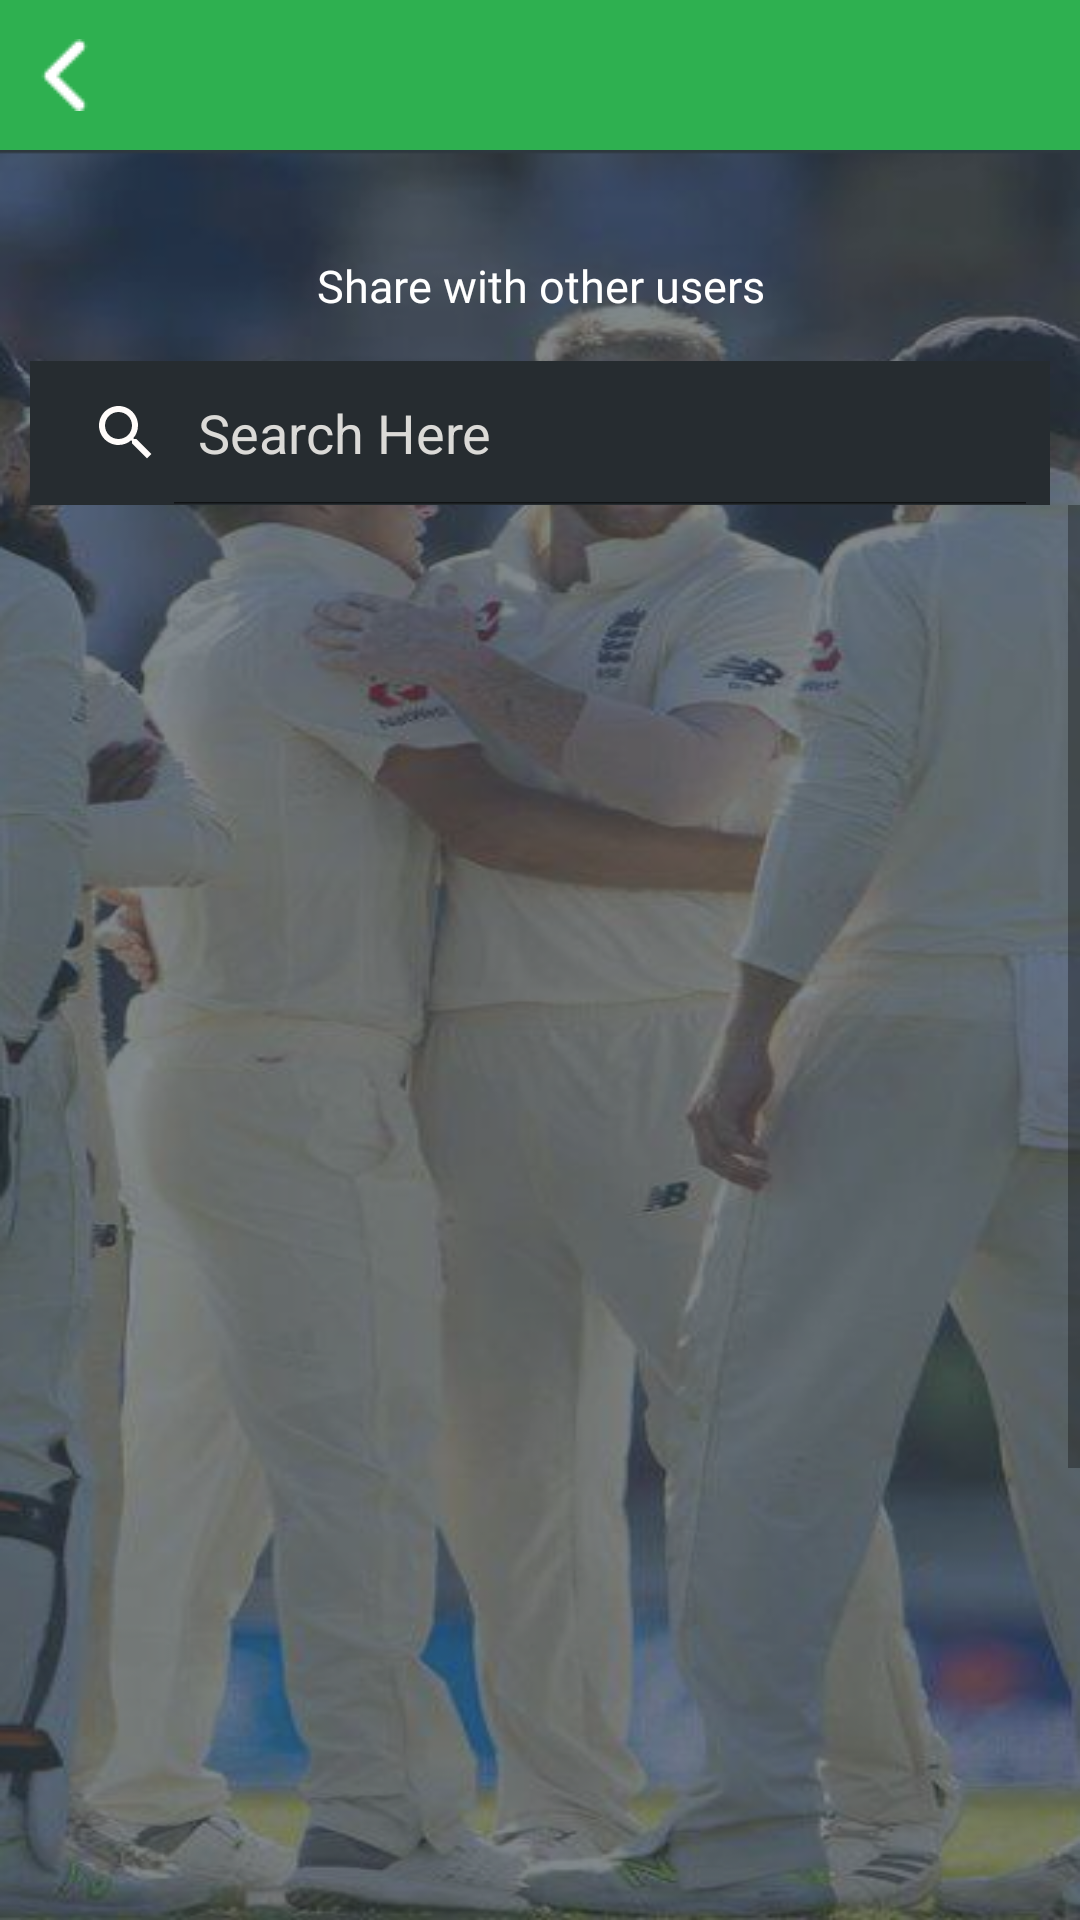

This screen was rendered from an Android layout file. Write that file and the resources it references.
<!-- AndroidManifest.xml: application theme Theme.SoundRecorder -->
<!-- res/layout/activity_upload_data.xml -->
<?xml version="1.0" encoding="utf-8"?>
<layout xmlns:android="http://schemas.android.com/apk/res/android"
    xmlns:tools="http://schemas.android.com/tools"
    xmlns:app="http://schemas.android.com/apk/res-auto"
    tools:context=".activity.UploadDataActivity">

    <RelativeLayout
        android:layout_width="match_parent"
        android:layout_height="match_parent"
        android:background="@drawable/background_image">
        <FrameLayout
            android:id="@+id/name_company"
            android:layout_width="match_parent"
            android:background="@color/secondaryLightColor"
            android:layout_height="@dimen/toolbar_height">
            <ImageView
                android:id="@+id/back_btn"
                android:layout_width="wrap_content"
                android:layout_height="wrap_content"
                android:layout_marginLeft="@dimen/dim_10"
                android:layout_gravity="left|center_vertical"
                android:src="@drawable/back_arrow"/>
            <TextView
                android:id="@+id/company_name_text"
                android:layout_width="wrap_content"
                android:layout_height="wrap_content"
                android:textColor="@color/secondaryTextColor"
                android:textSize="@dimen/title_size"
                android:fontFamily="@font/montserrat_semibold"
                android:layout_gravity="center" />
        </FrameLayout>

        <LinearLayout
            android:id="@+id/linear_layout_summary_output1"
            android:layout_marginTop="@dimen/dim_20"
            android:layout_below="@+id/name_company"
            android:layout_width="match_parent"
            android:orientation="horizontal"
            android:paddingTop="@dimen/dim_15"
            android:paddingBottom="@dimen/dim_15"
            android:layout_marginLeft="@dimen/dim_10"
            android:layout_marginRight="@dimen/dim_10"
            android:layout_height="wrap_content">

            <TextView
                android:layout_width="match_parent"
                android:layout_height="wrap_content"
                android:layout_weight=".33"
                android:fontFamily="@font/lato"
                android:gravity="center"
                android:text="Share with other users"
                android:textColor="@color/secondaryTextColor"
                android:textSize="@dimen/outputs_text_size" />
        </LinearLayout>

        <LinearLayout
            android:id="@+id/searchview_linear_layout"
            android:layout_below="@+id/linear_layout_summary_output1"
            android:layout_marginLeft="@dimen/dim_10"
            android:layout_marginRight="@dimen/dim_10"
            android:background="@color/primaryDarkColor"
            android:layout_width="match_parent"
            android:layout_height="wrap_content">
            <SearchView
                android:id="@+id/searchView"
                android:layout_width="match_parent"
                android:layout_height="wrap_content"
                android:layout_alignParentTop="true"
                android:iconifiedByDefault="false"
                android:searchIcon="@drawable/ic_search_icon"
                android:theme="@style/SearchViewTheme"
                android:queryHint="Search Here" />
        </LinearLayout>

        <ScrollView
            android:layout_below="@+id/searchview_linear_layout"
            android:layout_width="match_parent"
            android:layout_height="wrap_content">
            <LinearLayout
                android:layout_width="match_parent"
                android:layout_height="wrap_content"
                android:orientation="vertical">
                <androidx.recyclerview.widget.RecyclerView
                    android:layout_marginTop="@dimen/dim_20"
                    android:layout_width="match_parent"
                    android:layout_marginRight="@dimen/dim_10"
                    android:layout_marginLeft="@dimen/dim_10"
                    android:id="@+id/horizontal_recyclerview_of_user_to_share_data"
                    app:layoutManager="androidx.recyclerview.widget.LinearLayoutManager"
                    android:layout_height="300dp"/>

                <androidx.recyclerview.widget.RecyclerView
                    android:layout_width="match_parent"
                    android:id="@+id/vertical_recyclerview_of_user_to_share_data"
                    android:orientation="vertical"
                    app:layoutManager="androidx.recyclerview.widget.LinearLayoutManager"
                    android:layout_height="300dp"/>

                <LinearLayout
                    android:layout_marginTop="@dimen/dim_20"
                    android:layout_width="match_parent"
                    android:layout_height="wrap_content">
                    <Button
                        android:id="@+id/upload_data_btn"
                        android:background="@drawable/sign_up_btn"
                        android:layout_width="match_parent"
                        android:layout_height="wrap_content"
                        android:layout_gravity="center_vertical"
                        android:gravity="center_vertical"
                        android:fontFamily="@font/lato"
                        android:textAllCaps="false"
                        android:textAlignment="center"
                        android:layout_marginLeft="@dimen/dim_10"
                        android:layout_marginRight="@dimen/dim_10"
                        android:text="Upload"
                        android:textSize="@dimen/dim_20"
                        android:layout_marginBottom="@dimen/dim_5"
                        android:textColor="@color/secondaryTextColor" />
                </LinearLayout>
            </LinearLayout>
        </ScrollView>

        <androidx.cardview.widget.CardView
            android:id="@+id/cp_cardview"
            android:layout_width="250dp"
            android:layout_height="@dimen/dim_150"
            android:layout_centerHorizontal="true"
            android:layout_centerVertical="true"
            app:cardBackgroundColor="#00000000"
            app:cardCornerRadius="16dp"
            android:visibility="gone"
            app:cardElevation="0dp"
            app:cardMaxElevation="0dp">
            <androidx.constraintlayout.widget.ConstraintLayout
                android:id="@+id/cp_view"
                android:layout_width="match_parent"
                android:layout_height="match_parent"
                android:layout_gravity="center"
                android:background="@color/secondaryTextColor"
                android:gravity="center">
                <ProgressBar
                    android:id="@+id/cp_pbar"
                    android:layout_width="match_parent"
                    android:layout_height="@dimen/dim_65"
                    android:layout_gravity="center"
                    android:layout_marginBottom="8dp"
                    android:indeterminateTint="@color/primaryColor"
                    android:layout_marginTop="@dimen/dim_25"
                    app:layout_constraintEnd_toEndOf="parent"
                    app:layout_constraintStart_toStartOf="parent"
                    app:layout_constraintTop_toTopOf="parent" />

                <TextView
                    android:id="@+id/cp_title"
                    android:layout_width="wrap_content"
                    android:layout_height="wrap_content"
                    android:layout_marginStart="8dp"
                    android:layout_marginEnd="8dp"
                    android:textSize="@dimen/dim_20"
                    android:layout_marginBottom="15dp"
                    android:text="@string/progressbar_text"
                    android:textColor="@color/primaryDarkColor"
                    app:layout_constraintBottom_toBottomOf="parent"
                    app:layout_constraintEnd_toEndOf="parent"
                    app:layout_constraintStart_toStartOf="parent" />
            </androidx.constraintlayout.widget.ConstraintLayout>
        </androidx.cardview.widget.CardView>
    </RelativeLayout>
</layout>
<!-- resources referenced by this layout -->
<resources>
  <color name="primaryColor">#1c2127</color> //dark
  <color name="primaryDarkColor">#262c30</color> //very dark color
  <color name="secondaryLightColor">#2eb050</color>
  <color name="secondaryTextColor">#ffffff</color>
  <dimen name="dim_10">10dp</dimen>
  <dimen name="dim_15">15dp</dimen>
  <dimen name="dim_150">150dp</dimen>
  <dimen name="dim_20">20dp</dimen>
  <dimen name="dim_25">25dp</dimen>
  <dimen name="dim_5">5dp</dimen>
  <dimen name="dim_65">65dp</dimen>
  <dimen name="outputs_text_size">15dp</dimen>
  <dimen name="title_size">25dp</dimen>
  <dimen name="toolbar_height">50dp</dimen>
  <!-- drawable back_arrow: png bitmap (drawable-v24, 336 bytes) -->
  <!-- drawable background_image: png bitmap (drawable-v24, 513617 bytes) -->
  <!-- drawable ic_search_icon (drawable) -->
  <vector android:height="24dp" android:tint="#FFFCFA"
      android:viewportHeight="24" android:viewportWidth="24"
      android:width="24dp" xmlns:android="http://schemas.android.com/apk/res/android">
      <path android:fillColor="@android:color/white" android:pathData="M15.5,14h-0.79l-0.28,-0.27C15.41,12.59 16,11.11 16,9.5 16,5.91 13.09,3 9.5,3S3,5.91 3,9.5 5.91,16 9.5,16c1.61,0 3.09,-0.59 4.23,-1.57l0.27,0.28v0.79l5,4.99L20.49,19l-4.99,-5zM9.5,14C7.01,14 5,11.99 5,9.5S7.01,5 9.5,5 14,7.01 14,9.5 11.99,14 9.5,14z"/>
  </vector>
  <!-- drawable sign_up_btn (drawable) -->
  <?xml version="1.0" encoding="utf-8"?>
  <shape xmlns:android="http://schemas.android.com/apk/res/android">
      <corners android:radius="@dimen/dim_10"/>
      <size android:height="@dimen/dim_40"/>
      <solid android:color="@color/secondaryLightColor"/>
  </shape>
  <string name="progressbar_text">Please wait...</string>
  <style name="SearchViewTheme" parent="Widget.AppCompat.Light.SearchView">
          <item name="android:editTextColor">#dbdad7</item>
          <item name="android:textColorHint">#dbdad7</item>
      </style>
  <style name="Theme.SoundRecorder" parent="Theme.AppCompat.DayNight.NoActionBar">
          
          <item name="colorPrimary">@color/primaryColor</item>
          <item name="colorPrimaryVariant">@color/primaryDarkColor</item>
          <item name="colorOnPrimary">@color/primaryLightColor</item>
          
          <item name="colorSecondary">@color/secondaryColor</item>
          <item name="colorSecondaryVariant">@color/secondaryDarkColor</item>
          <item name="colorOnSecondary">@color/secondaryLightColor</item>
          
          <item name="android:statusBarColor" tools:targetApi="l">@color/can_be_used_for_status_bar</item>
          
      </style>
  <dimen name="dim_40">40dp</dimen>
  <color name="primaryLightColor">#2e383f</color> //light dark
  <color name="secondaryColor">#2d7c49</color> // green
  <color name="secondaryDarkColor">#004f20</color> very dark green
  <color name="can_be_used_for_status_bar">#007f24</color>
</resources>
